Photos from the image-classification dataset "dataset" in the GitHub repository SnehalThakur/ComputerVision-CV. Its 12 classes are: black-grass, charlock, cleavers, common chickweed, common wheat, fat hen, loose silky-bent, maize, scentless mayweed, shepherds purse, small-flowered cranesbill, sugar beet.

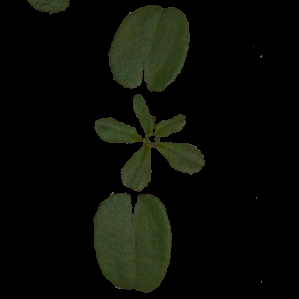
Label: cleavers

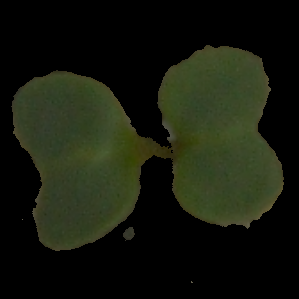
Label: charlock

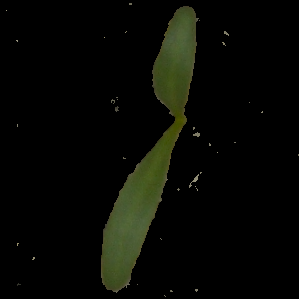
Label: sugar beet

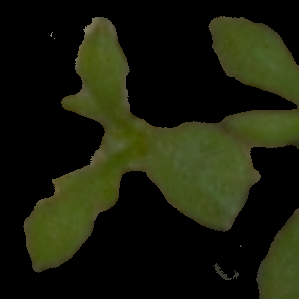
Label: scentless mayweed

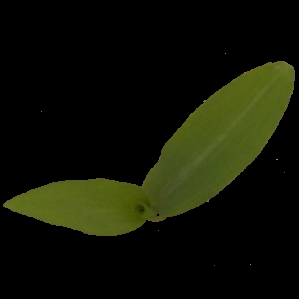
Label: maize

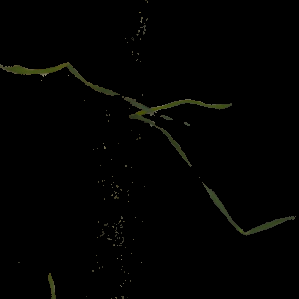
Label: black-grass
